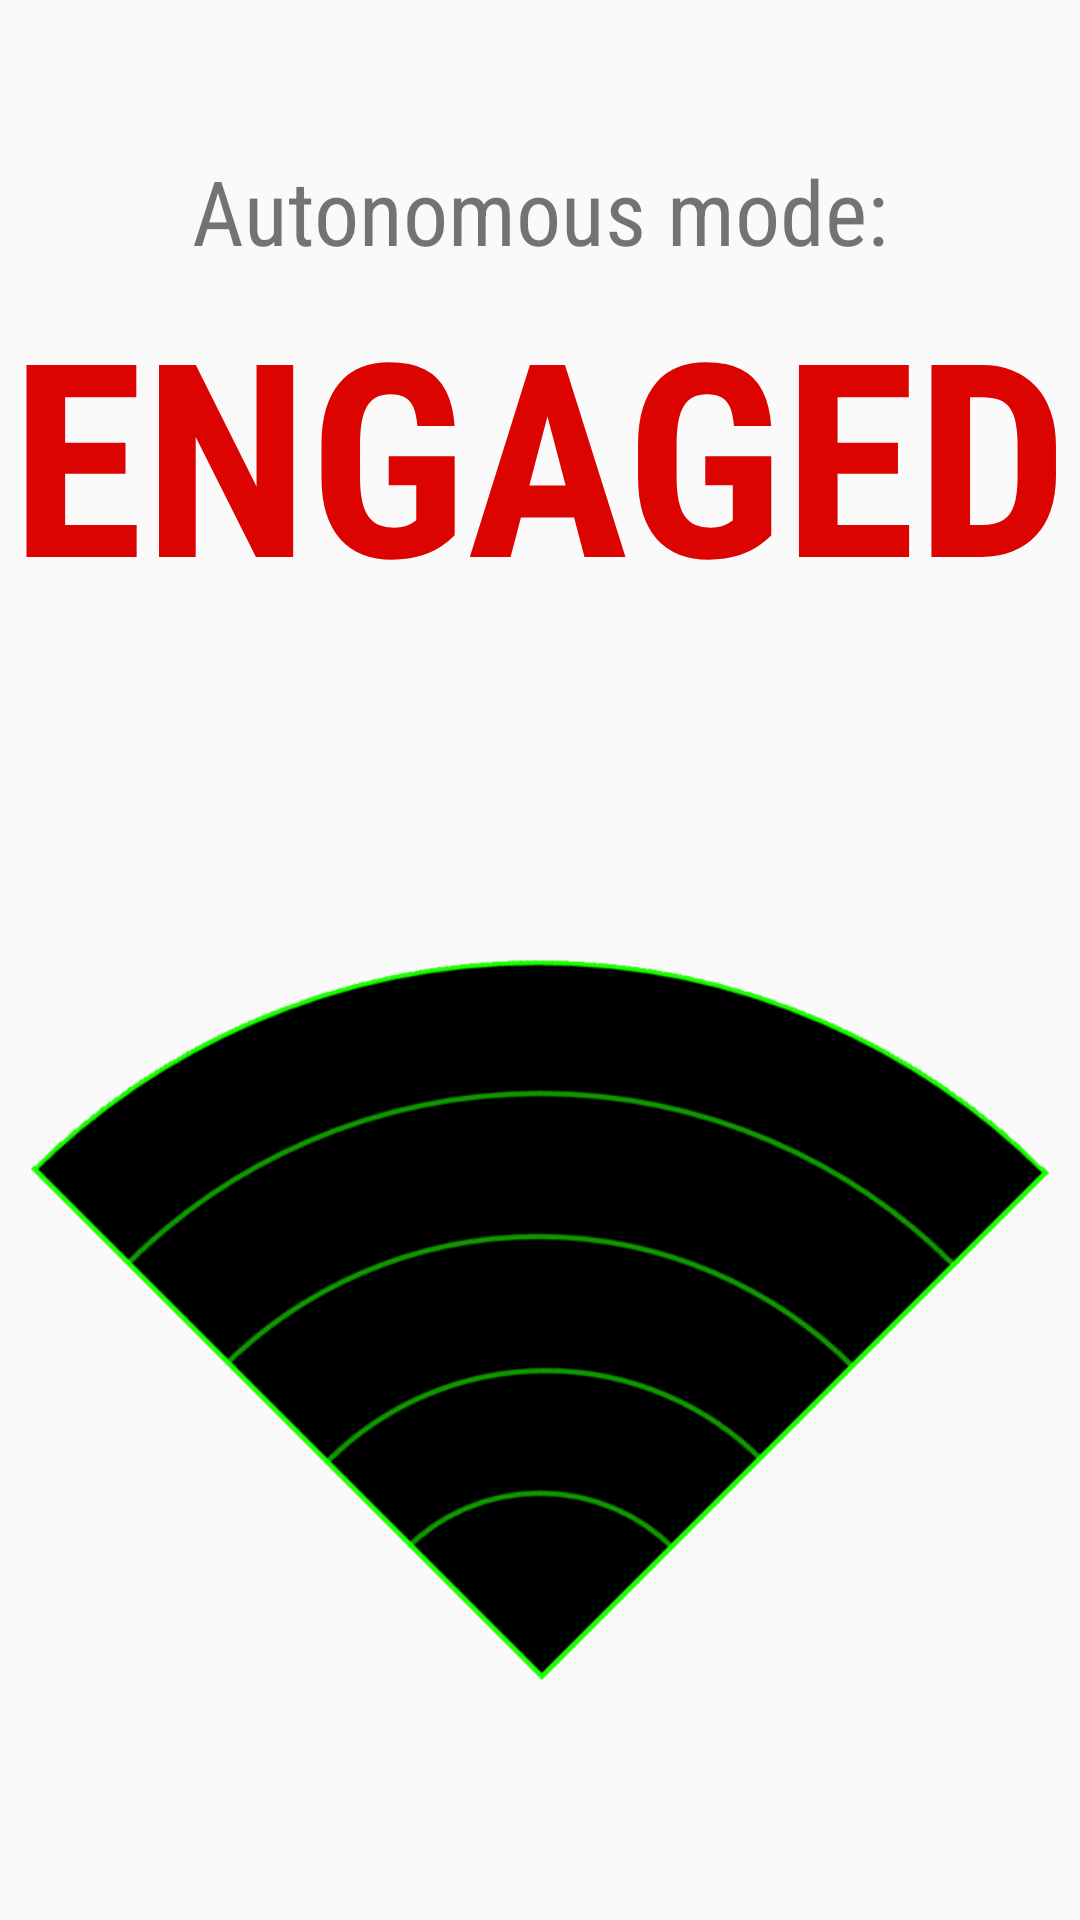

Write the Android layout XML for this screen, with the resource values it uses.
<!-- AndroidManifest.xml: application theme AppTheme -->
<!-- res/layout/activity_auto.xml -->
<?xml version="1.0" encoding="utf-8"?>

<RelativeLayout xmlns:android="http://schemas.android.com/apk/res/android"
    xmlns:app="http://schemas.android.com/apk/res-auto"
    xmlns:tools="http://schemas.android.com/tools"
    android:layout_width="match_parent"
    android:layout_height="match_parent"
    tools:context="group8.scam.model.main.AutoActivity">

    <ImageView
        android:id="@+id/imageView1"
        android:layout_width="500dp"
        android:layout_height="400dp"
        android:src="@drawable/radarfordemo"
        android:layout_alignParentBottom="true"
        android:focusableInTouchMode="false"
        android:layout_marginLeft="20dp"
        android:layout_centerHorizontal="true"
        />

    <TextView
        android:id="@+id/txtMode"
        android:layout_width="wrap_content"
        android:layout_height="wrap_content"
        android:layout_centerHorizontal="true"
        android:text="Autonomous mode:"
        android:textSize="30sp"
        android:fontFamily="sans-serif-condensed"
        android:layout_marginTop="50dp"
        />

    <TextView
        android:id="@+id/txtEngage"
        android:layout_width="wrap_content"
        android:layout_height="wrap_content"
        android:layout_below="@id/txtMode"
        android:layout_centerHorizontal="true"
        android:textColor="@color/colorRED"
        android:text="ENGAGED"
        android:textSize="90sp"
        android:fontFamily="sans-serif-condensed"
        android:textStyle="bold"
        />

</RelativeLayout>
<!-- resources referenced by this layout -->
<resources>
  <color name="colorRED">#db0400</color>
  <!-- drawable radarfordemo: png bitmap (drawable, 38408 bytes) -->
  <style name="AppTheme" parent="Theme.AppCompat.Light.NoActionBar">
          
          <item name="colorPrimary">@color/colorGrey4</item>
          <item name="colorPrimaryDark">@color/colorGrey</item>
          <item name="colorAccent">@color/colorAccent</item>
      </style>
  <color name="colorGrey4">#5d5d5d</color>
  <color name="colorGrey">#3f3f3f</color>
  <color name="colorAccent">#FF4081</color>
</resources>
